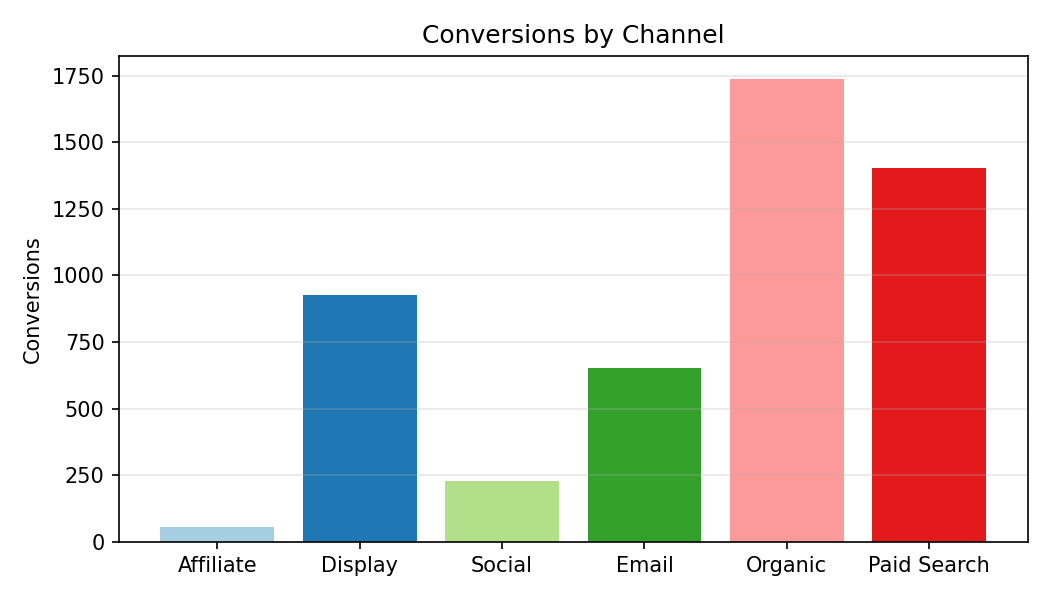

The file beside this chart, header and first rows:
Category, Conversions
Affiliate, 57.0
Display, 925.0
Social, 229.0
Email, 653.0
Organic, 1737
Paid Search, 1405
